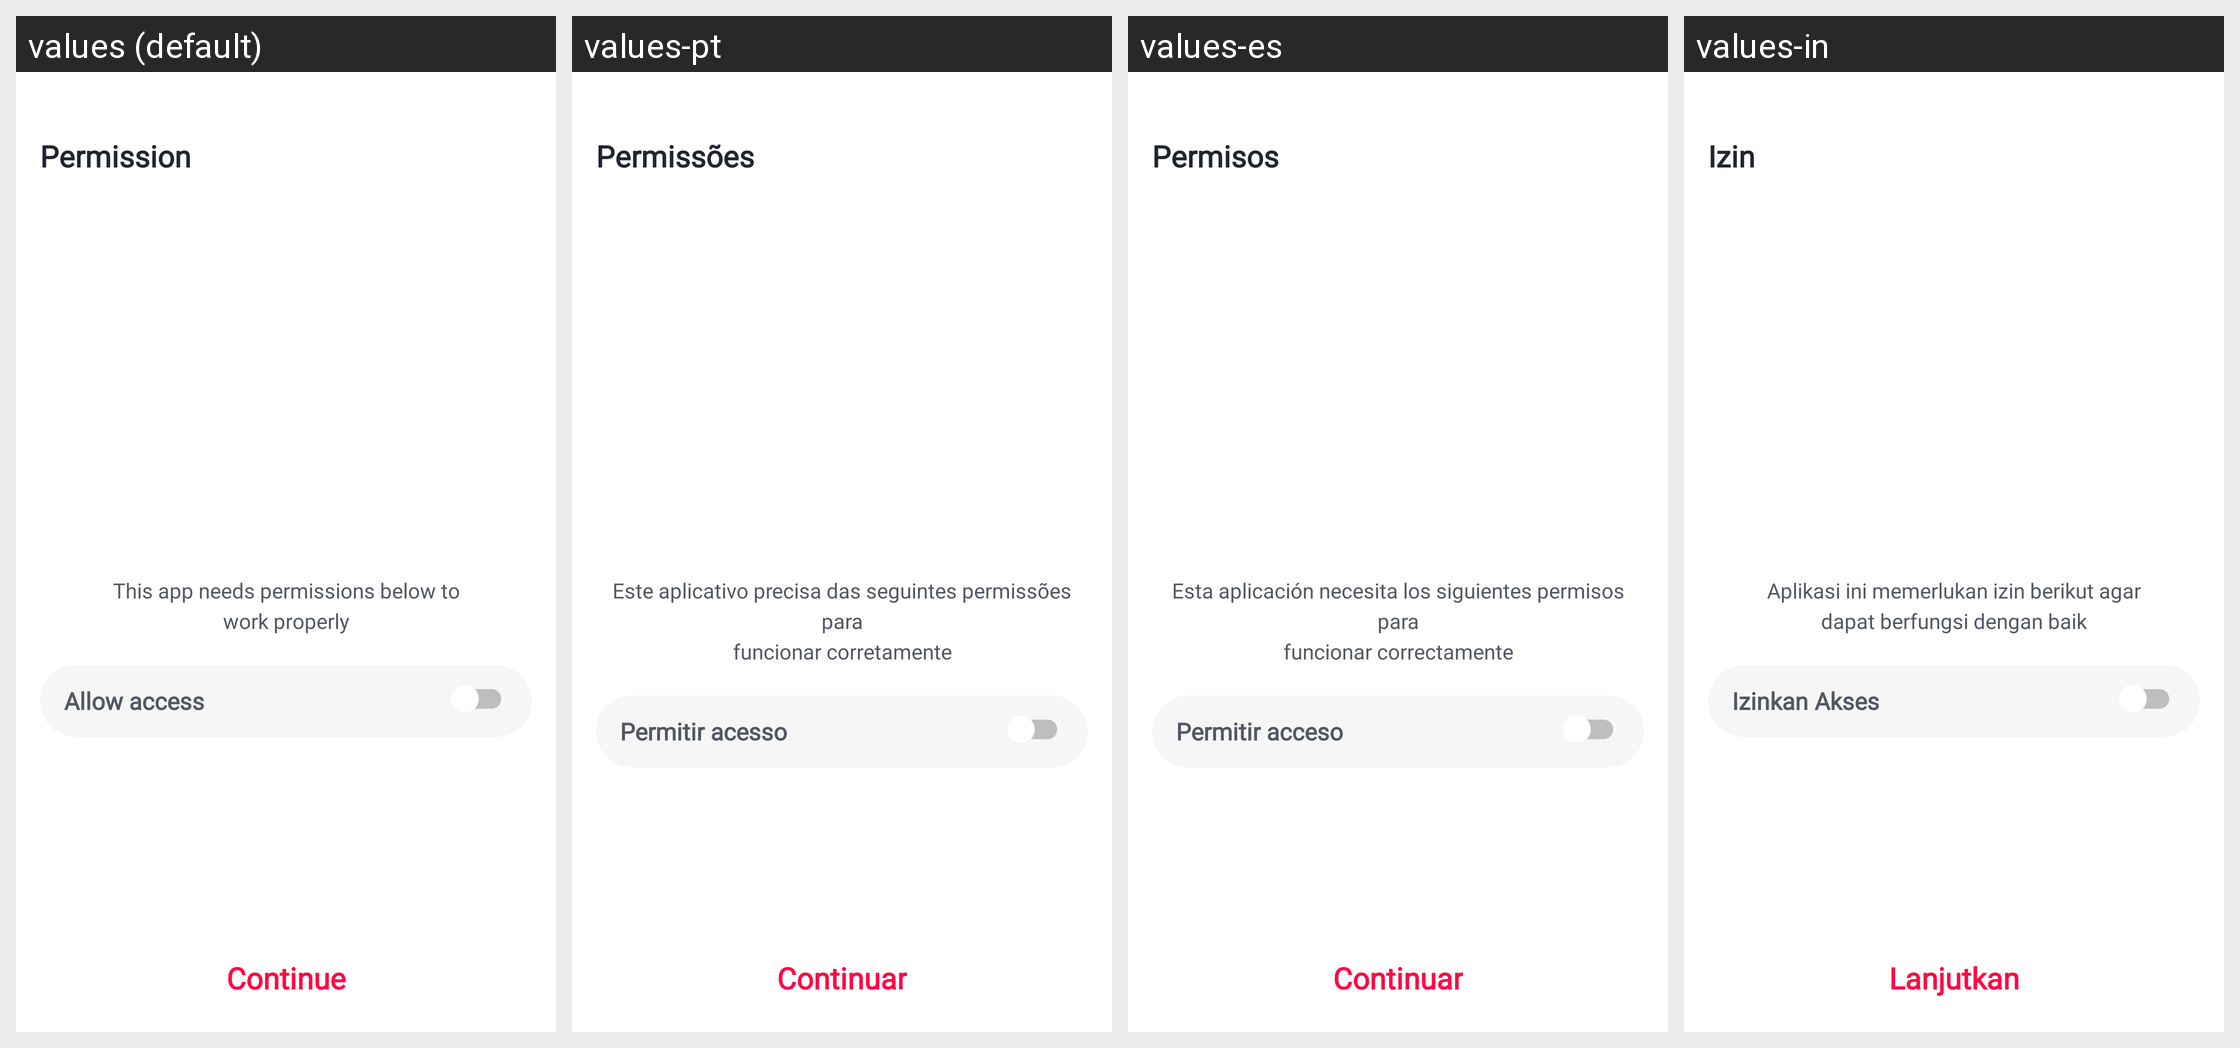

Strings drawn on this Android screen and how each of the app's shown locales translates them:
Android screen res/layout/activity_permission.xml rendered under 4 locales, left to right: values (default), values-pt, values-es, values-in. Device: Nexus 5 (rendered at 1080×1920; each locale shown at half size, 540×960, under a caption strip naming it); theme Theme.Lovetest.Splash.
Other locales in the repository, not shown: values-de, values-fr, values-hi.
Strings drawn on this screen, with the default value and each locale's value (text and hints the layout hard-codes, and strings that could not be matched under every locale, appear in the picture but are not listed):

permission_title
  values: Permission
  values-pt: Permissões
  values-es: Permisos
  values-in: Izin

permission_description
  values: This app needs permissions below to
      work properly
  values-pt: Este aplicativo precisa das seguintes permissões para
      funcionar corretamente
  values-es: Esta aplicación necesita los siguientes permisos para
      funcionar correctamente
  values-in: Aplikasi ini memerlukan izin berikut agar
      dapat berfungsi dengan baik

permission_allow_access
  values: Allow access
  values-pt: Permitir acesso
  values-es: Permitir acceso
  values-in: Izinkan Akses

permission_continue
  values: Continue
  values-pt: Continuar
  values-es: Continuar
  values-in: Lanjutkan
